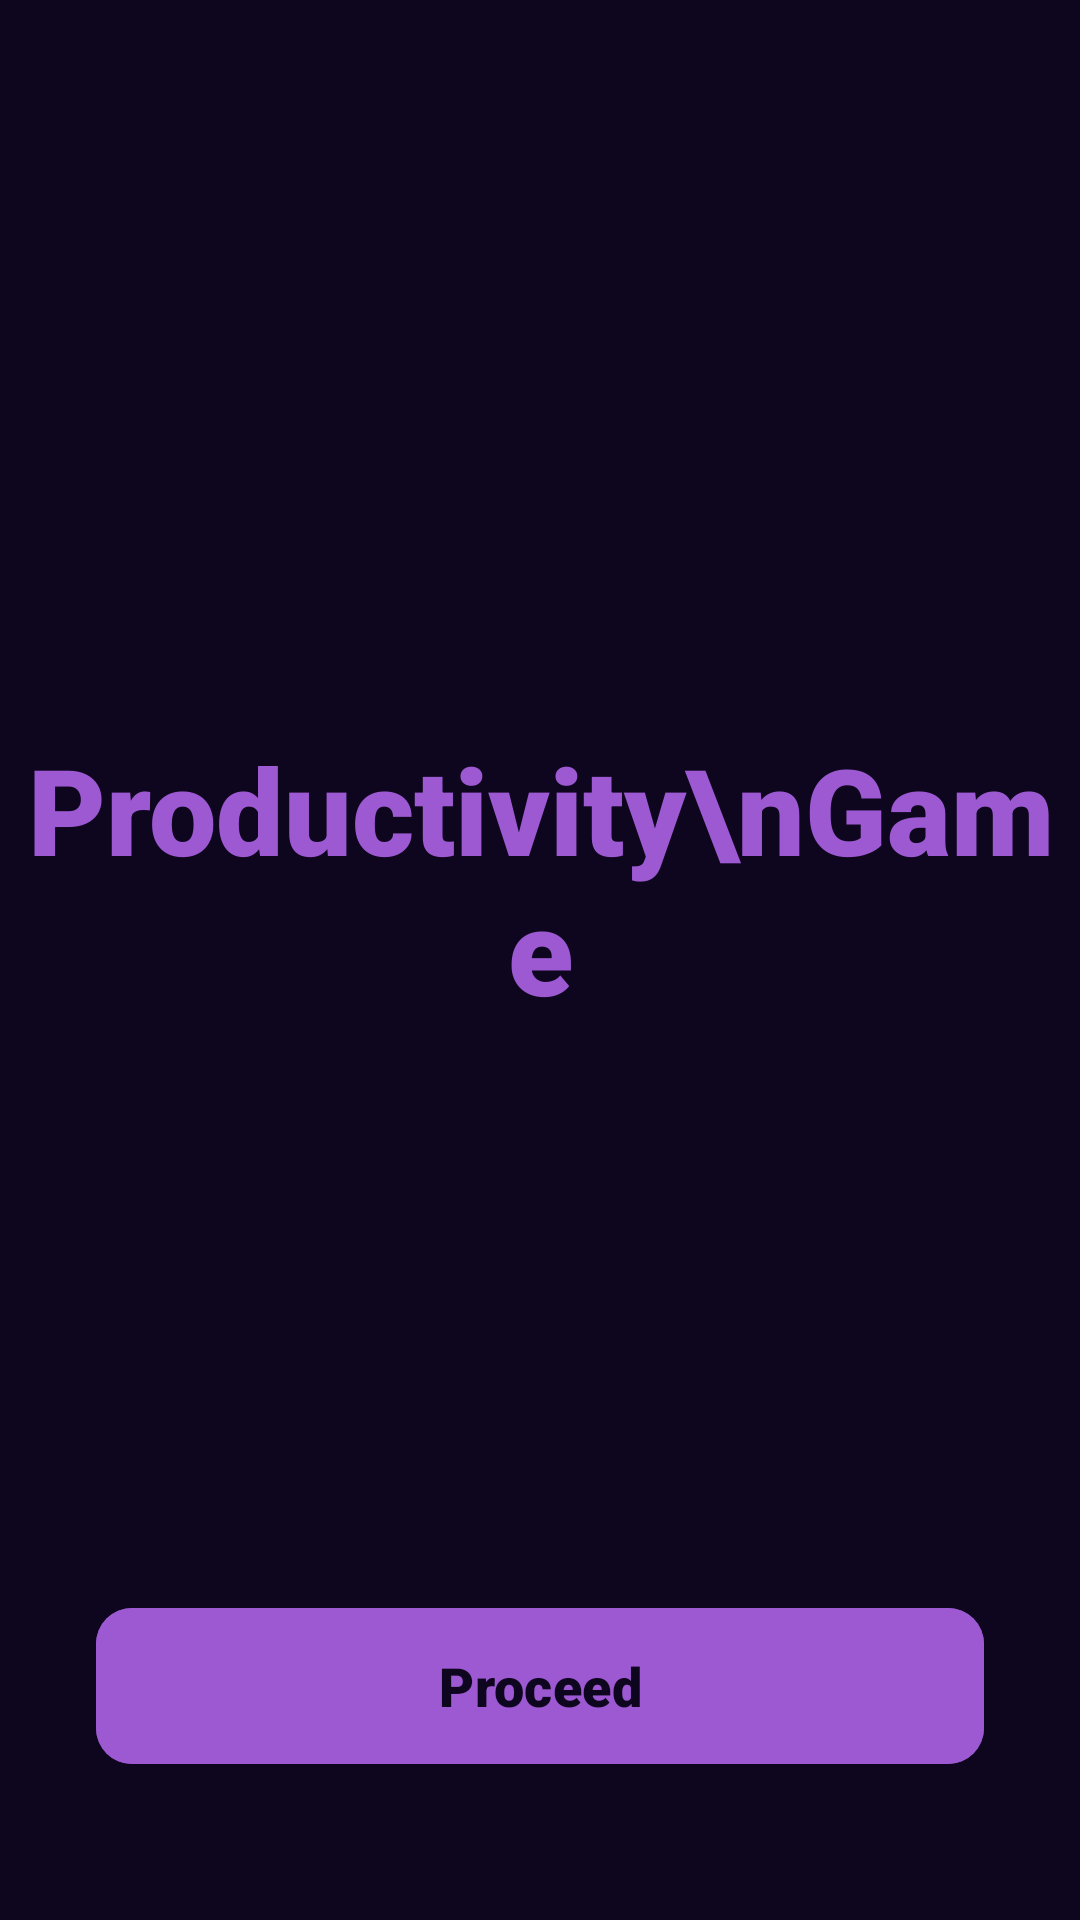

Produce the Android XML layout that renders to this screen, including the resource entries it uses.
<!-- AndroidManifest.xml: application theme Theme.ProductivityGame -->
<!-- res/layout/activity_main.xml -->
<?xml version="1.0" encoding="utf-8"?>
<androidx.constraintlayout.widget.ConstraintLayout
    xmlns:android="http://schemas.android.com/apk/res/android"
    xmlns:app="http://schemas.android.com/apk/res-auto"
    xmlns:tools="http://schemas.android.com/tools"
    android:id="@+id/main"
    android:layout_width="match_parent"
    android:layout_height="match_parent"
    android:background="@color/dark"
    tools:context=".MainActivity">

    <TextView
        android:id="@+id/tvAppName"
        android:layout_width="wrap_content"
        android:layout_height="wrap_content"
        android:fontFamily="sans-serif-black"
        android:gravity="center"
        android:text="Productivity\nGame"
        android:textColor="@color/purple"
        android:textSize="40sp"
        app:layout_constraintBottom_toBottomOf="parent"
        app:layout_constraintEnd_toEndOf="parent"
        app:layout_constraintStart_toStartOf="parent"
        app:layout_constraintTop_toTopOf="parent"
        app:layout_constraintVertical_bias="0.45" />

    <com.google.android.material.button.MaterialButton
        android:id="@+id/btnProceed"
        android:layout_width="0dp"
        android:layout_height="60dp"
        android:layout_marginHorizontal="32dp"
        android:layout_marginBottom="48dp"
        android:backgroundTint="@color/purple"
        android:fontFamily="sans-serif-black"
        android:text="Proceed"
        android:textColor="@color/dark"
        android:textSize="18sp"
        android:textStyle="bold"
        app:cornerRadius="12dp"
        app:layout_constraintBottom_toBottomOf="parent"
        app:layout_constraintEnd_toEndOf="parent"
        app:layout_constraintStart_toStartOf="parent" />

</androidx.constraintlayout.widget.ConstraintLayout>
<!-- resources referenced by this layout -->
<resources>
  <color name="dark">#0E051F</color>
  <color name="purple">#9C59D1</color>
  <style name="Theme.ProductivityGame" parent="Base.Theme.ProductivityGame" />
  <style name="Base.Theme.ProductivityGame" parent="Theme.Material3.DayNight.NoActionBar">
          
          
      </style>
</resources>
